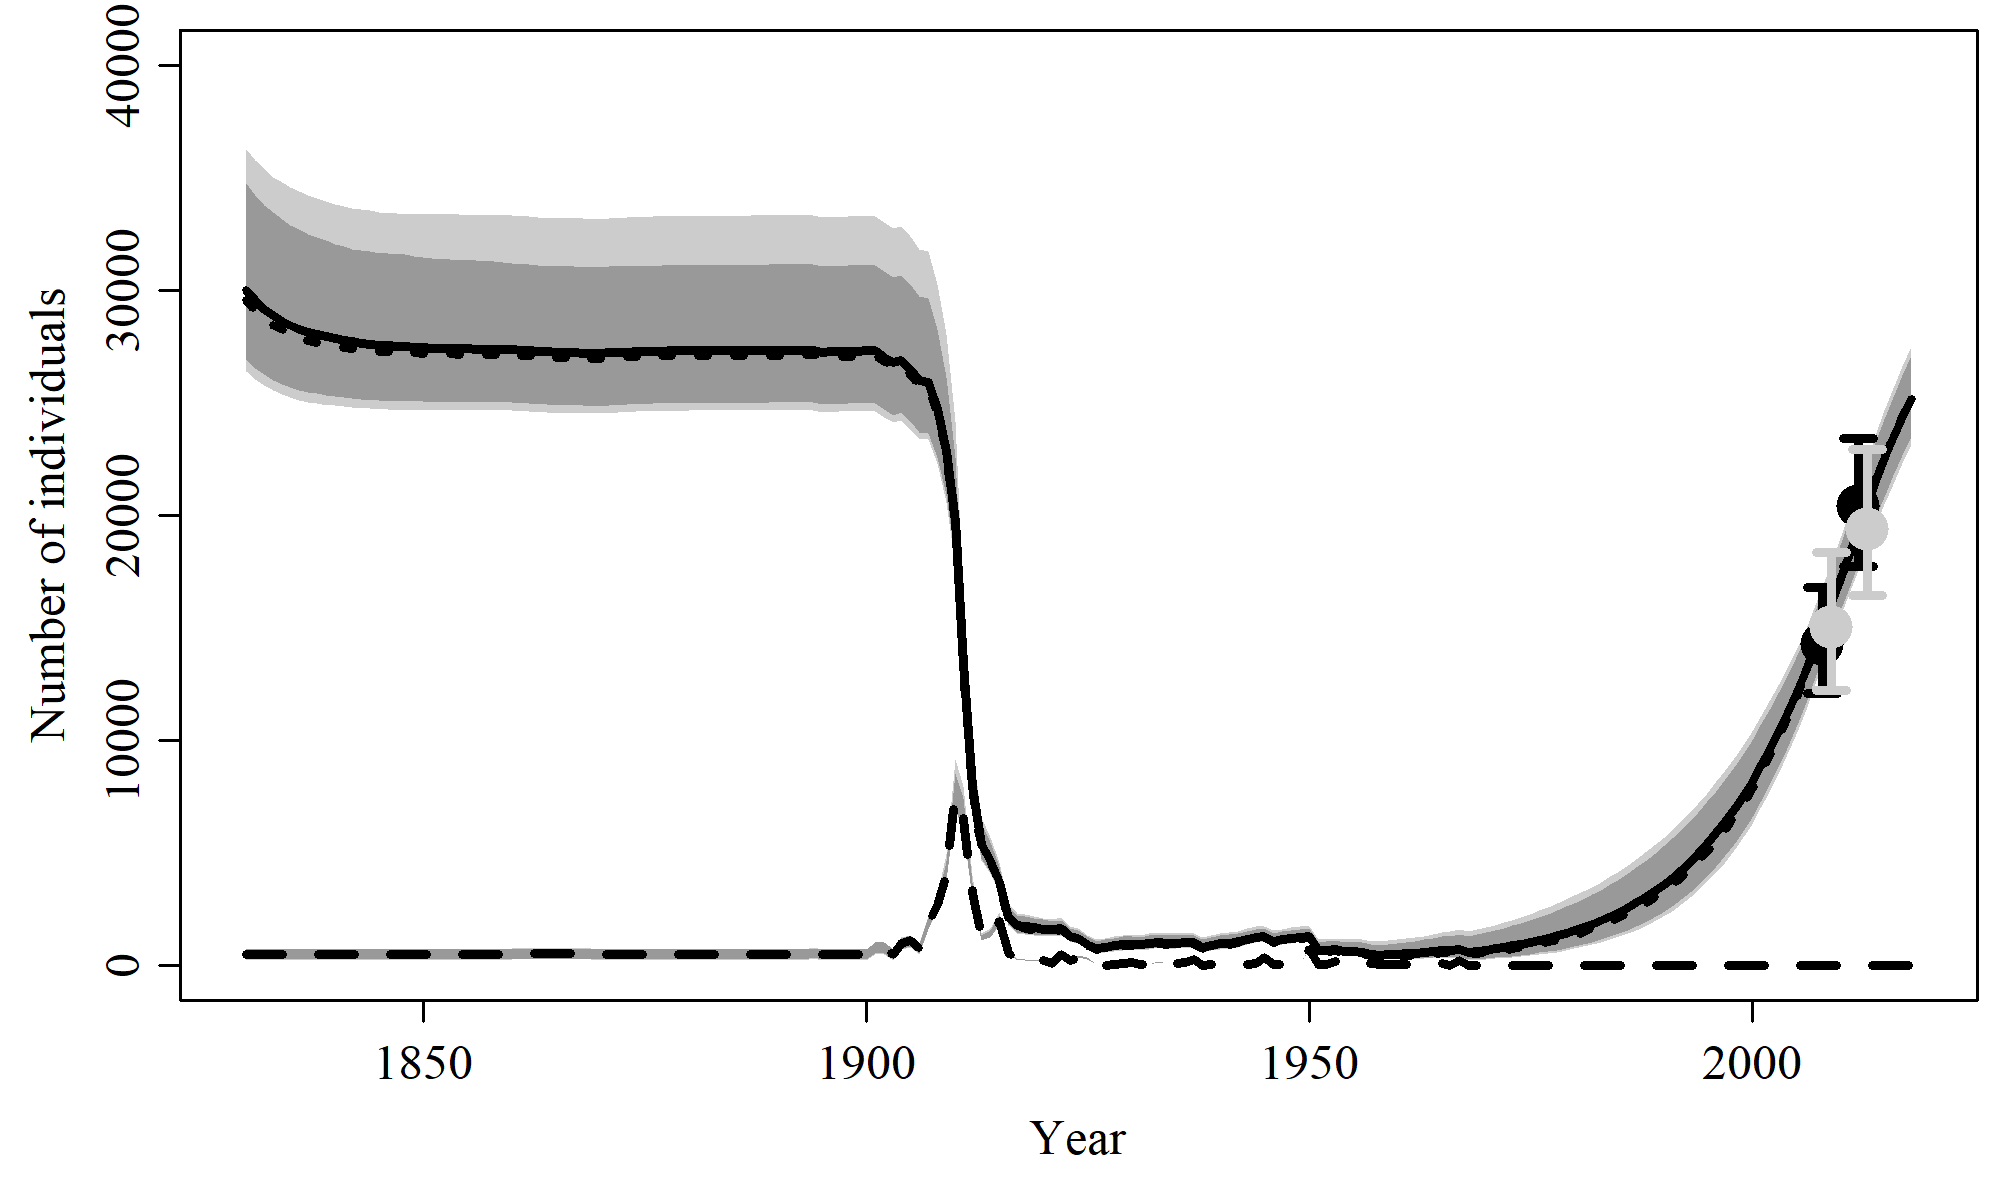

The data file committed next to this chart (first rows):
, N_1830, N_1831, N_1832, N_1833, N_1834, N_1835, N_1836, N_1837, N_1838, N_1839, N_1840, N_1841, N_1842, N_1843, N_1844, N_1845, N_1846, N_1847, N_1848, N_1849, N_1850, N_1851, N_1852
mean, 30274, 29812, 29445, 29149, 28907, 28708, 28543, 28405, 28289, 28192, 28109, 28035, 27971, 27917, 27870, 27830, 27796, 27767, 27741, 27719, 27700, 27688, 27678
median, 30014, 29544, 29180, 28892, 28650, 28451, 28285, 28154, 28042, 27945, 27867, 27788, 27726, 27668, 27626, 27580, 27546, 27519, 27499, 27477, 27457, 27449, 27435
2.5%PI, 26388, 26036, 25770, 25570, 25386, 25229, 25128, 25043, 24975, 24908, 24880, 24830, 24802, 24773, 24751, 24723, 24704, 24689, 24686, 24681, 24671, 24671, 24669
97.5%PI, 36297, 35791, 35445, 35051, 34795, 34603, 34418, 34250, 34106, 33968, 33858, 33757, 33675, 33606, 33549, 33500, 33456, 33420, 33398, 33391, 33387, 33389, 33389
5%PI, 26921, 26549, 26261, 26016, 25828, 25680, 25561, 25471, 25408, 25334, 25282, 25234, 25193, 25159, 25132, 25109, 25092, 25078, 25063, 25058, 25050, 25044, 25039
95%PI, 34788, 34248, 33814, 33488, 33176, 32914, 32717, 32488, 32364, 32214, 32061, 31946, 31853, 31810, 31753, 31670, 31641, 31612, 31592, 31539, 31484, 31438, 31397
min, 24182, 23960, 23801, 23686, 23603, 23542, 23491, 23403, 23337, 23286, 23247, 23212, 23186, 23166, 23150, 23138, 23129, 23121, 23116, 23112, 23108, 23111, 23112
max, 40706, 40240, 39839, 39492, 39191, 38928, 38698, 38496, 38318, 38172, 38085, 38003, 37931, 37867, 37810, 37760, 37715, 37676, 37641, 37610, 37582, 37562, 37544
n, 5000, 5000, 5000, 5000, 5000, 5000, 5000, 5000, 5000, 5000, 5000, 5000, 5000, 5000, 5000, 5000, 5000, 5000, 5000, 5000, 5000, 5000, 5000
